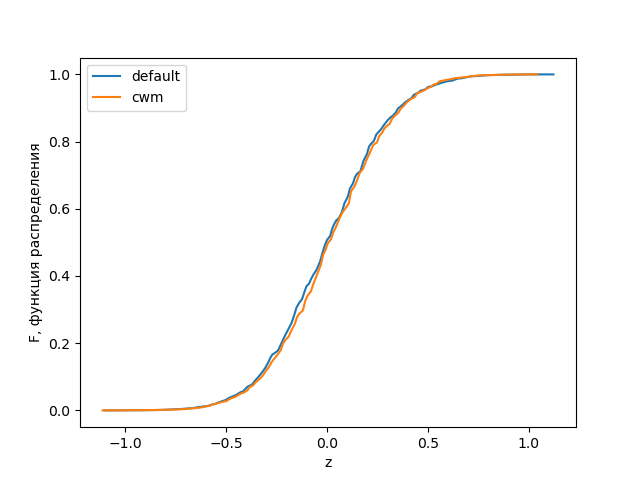

Data behind this chart, as committed beside it:
0; Z_default; W_default; f_default; Z_cwm; W_cwm; f_cwm
; -1.102; 0.002844; 0.0; -1.112; 0.002737; 0.0
; -1.085; 0.002844; 0.0; -1.029; 0.002737; 0.0
; -1.009; 0.002844; 4.7915158166848e-05; -1.017; 0.005475; 0.0002285
; -0.9944; 0.002844; 0.000265; -0.9962; 0.002737; 0.0002762
; -0.9816; 0.002844; 0.0003063; -0.9611; 0.002737; 0.0003628
; -0.9658; 0.002844; 0.0003427; -0.9393; 0.005475; 0.000459
; -0.9394; 0.005687; 0.0003877; -0.9261; 0.008212; 0.0005485
; -0.9147; 0.005687; 0.0005005; -0.9138; 0.005475; 0.000639
; -0.9003; 0.002844; 0.0006406; -0.8951; 0.008212; 0.0007232
; -0.8816; 0.01422; 0.0007023; -0.878; 0.01369; 0.0008507
; -0.8668; 0.01706; 0.0008611; -0.8605; 0.01369; 0.001039
; -0.8558; 0.005687; 0.001093; -0.8482; 0.008212; 0.001278
; -0.836; 0.01137; 0.001218; -0.8355; 0.01095; 0.001412
; -0.8215; 0.03128; 0.001387; -0.8223; 0.002737; 0.001534
; -0.8054; 0.01991; 0.001696; -0.8085; 0.03011; 0.001624
; -0.7912; 0.02275; 0.002109; -0.7928; 0.008212; 0.001852
; -0.7743; 0.05687; 0.002411; -0.7805; 0.02737; 0.002152
; -0.7638; 0.01137; 0.003086; -0.77; 0.01916; 0.002371
; -0.7518; 0.01422; 0.003442; -0.7553; 0.01095; 0.002614
; -0.7414; 0.05687; 0.003597; -0.7448; 0.06843; 0.002837
; -0.7305; 0.01706; 0.003966; -0.7316; 0.008212; 0.003252
; -0.7192; 0.08246; 0.004367; -0.7212; 0.04106; 0.00376
; -0.7079; 0.02275; 0.004932; -0.7071; 0.07664; 0.004015
; -0.6937; 0.07109; 0.005523; -0.6938; 0.005475; 0.004846
; -0.6836; 0.01422; 0.00619; -0.6838; 0.06296; 0.005391
; -0.6722; 0.1166; 0.006621; -0.6711; 0.05475; 0.005734
; -0.6574; 0.1081; 0.007366; -0.6609; 0.1068; 0.00648
; -0.6469; 0.01706; 0.009032; -0.6492; 0.06022; 0.007303
; -0.6341; 0.1536; 0.009687; -0.6314; 0.1204; 0.008279
; -0.6233; 0.008531; 0.01078; -0.6116; 0.09307; 0.009893
; -0.6133; 0.1621; 0.01165; -0.6001; 0.1369; 0.012
; -0.5984; 0.1024; 0.01251; -0.5848; 0.2573; 0.01332
; -0.5816; 0.2417; 0.01448; -0.5709; 0.1341; 0.01634
; -0.5701; 0.1621; 0.01737; -0.5583; 0.07664; 0.01907
; -0.5515; 0.273; 0.0197; -0.547; 0.271; 0.0204
; -0.5378; 0.08815; 0.02373; -0.5369; 0.1533; 0.02236
; -0.5259; 0.3441; 0.02621; -0.5242; 0.08212; 0.02451
; -0.5151; 0.1365; 0.02878; -0.5126; 0.2327; 0.026
; -0.4996; 0.4663; 0.03138; -0.4978; 0.4188; 0.02782
; -0.4887; 0.2417; 0.03604; -0.4864; 0.2436; 0.03264
; -0.475; 0.1848; 0.03991; -0.4729; 0.271; 0.03642
; -0.4621; 0.2588; 0.04283; -0.4557; 0.1834; 0.0399
; -0.4515; 0.5517; 0.04568; -0.4442; 0.5502; 0.04381
; -0.4392; 0.07678; 0.04999; -0.4335; 0.05201; 0.04803
; -0.4291; 0.4692; 0.05387; -0.4221; 0.3668; 0.05125
; -0.4161; 0.6853; 0.05662; -0.4108; 0.6871; 0.05363
; -0.4038; 0.455; 0.0641; -0.3941; 0.5228; 0.05955
; -0.3926; 0.3953; 0.07111; -0.3832; 0.2956; 0.06966
; -0.3734; 0.8218; 0.0759; -0.3667; 0.8458; 0.07414
; -0.3576; 0.5744; 0.0876; -0.3538; 0.4653; 0.08356
; -0.341; 0.8332; 0.09861; -0.3362; 0.8677; 0.09201
; -0.3253; 1.046; 0.1103; -0.3178; 0.6624; 0.1037
; -0.3072; 0.7564; 0.125; -0.3025; 0.7911; 0.1178
; -0.292; 1.183; 0.1413; -0.2876; 1.177; 0.1289
; -0.2808; 0.6626; 0.1561; -0.2743; 0.3668; 0.1436
; -0.2705; 0.08246; 0.1664; -0.2612; 1.21; 0.1539
; -0.2596; 1.368; 0.1702; -0.2473; 0.8267; 0.1642
; -0.2423; 1.223; 0.1781; -0.2296; 1.5; 0.1783
; -0.2249; 0.9611; 0.2006; -0.2177; 0.323; 0.199
; -0.2104; 1.57; 0.2196; -0.2053; 1.169; 0.2098
... 90 more rows
